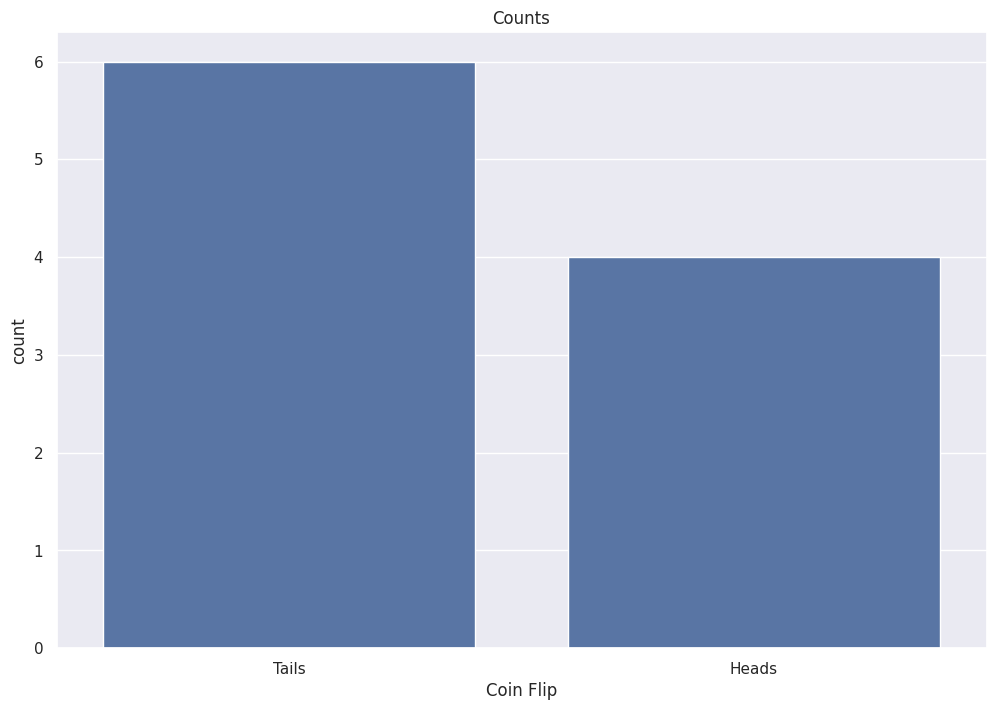
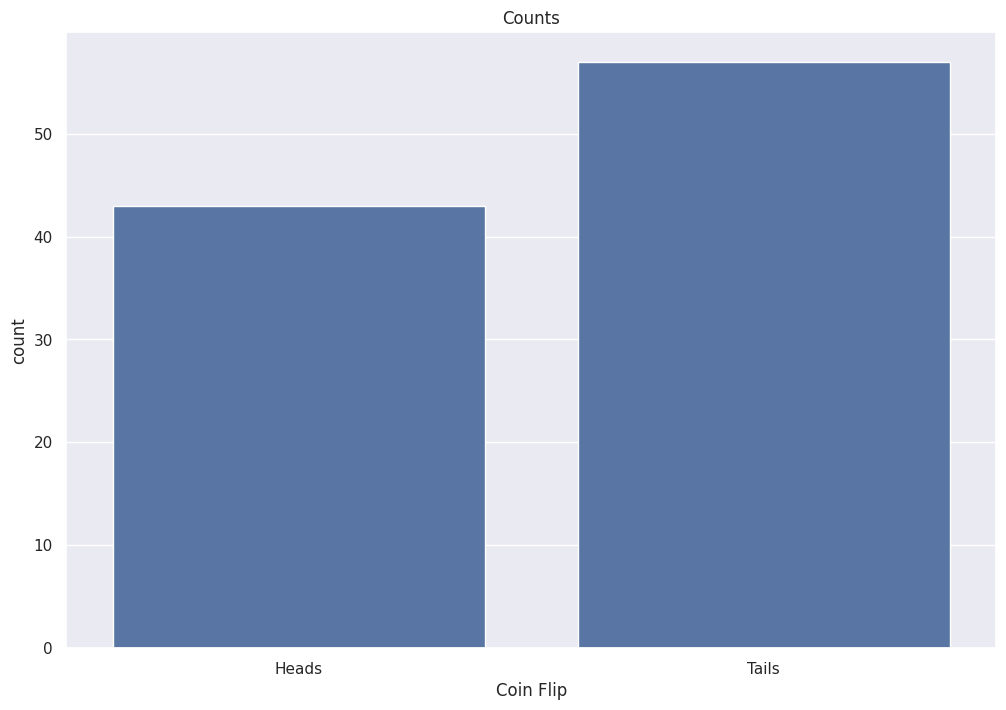
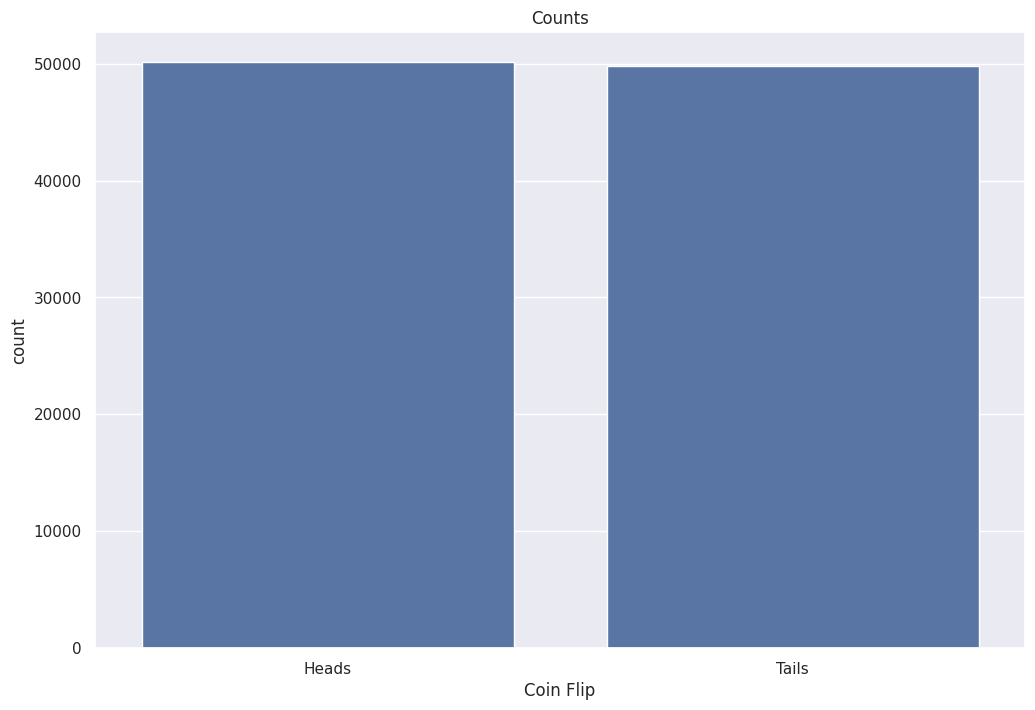

These charts were generated, in order, by the following Python code:
#!/usr/bin/env python
# coding: utf-8

# In[2]:


import random
import numpy as np

import scipy.stats

import seaborn as sns 
import matplotlib.pyplot as plt

sns.set_theme(style="darkgrid")


# In[3]:


def flip(n):
    
    result = []
    
    for i in range(1, n+1):
        result.append(random.choice(['Heads', 'Tails']))
        
    return result


# In[4]:


result = flip(10)

result 


# In[5]:


plt.figure(figsize=(12,8))

sns.countplot(x=result)

plt.xlabel('Coin Flip')
plt.title('Counts')

plt.show()


# In[6]:


result = flip(100)

plt.figure(figsize=(12,8))

sns.countplot(x=result)

plt.xlabel('Coin Flip')
plt.title('Counts')

plt.show()


# In[7]:


result = flip(100000)

plt.figure(figsize=(12,8))

sns.countplot(x=result)

plt.xlabel('Coin Flip')
plt.title('Counts')

plt.show()

